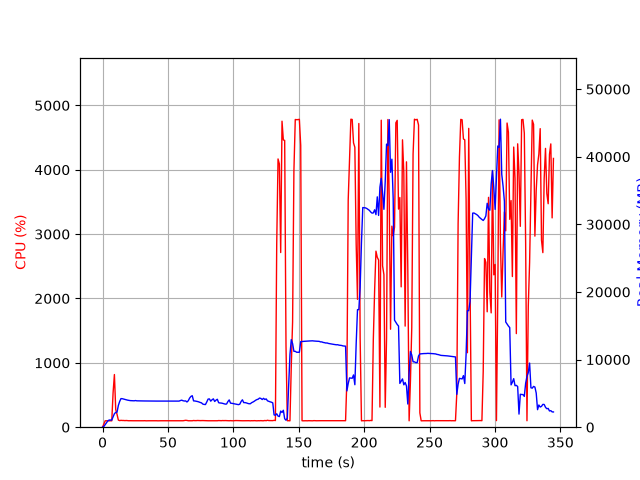

The data file committed next to this chart (first rows):
elapsed_time, nproc, cpu, mem_real, mem_virtual
4.291534423828125e-05, 1, 0.0, 6.867, 3185
1.006, 1, 51.7, 110.1, 778.3
2.014, 1, 99.2, 380.1, 1898
3.022, 1, 100.2, 644.1, 3184
4.029, 1, 100.3, 930.1, 3184
5.036, 1, 99.3, 1060, 2672
6.044, 1, 100.2, 1060, 2672
7.052, 1, 99.3, 1060, 2672
8.059, 1, 535.2, 1541, 6990
9.067, 1, 818.3, 1997, 7459
10.07, 1, 274.1, 2189, 7723
11.08, 1, 199.4, 2229, 7775
12.09, 1, 110.1, 3217, 8857
13.1, 1, 102.3, 3813, 9187
14.1, 1, 106.3, 4231, 10019
15.11, 1, 104.3, 4214, 10019
16.12, 1, 104.3, 4160, 10019
17.13, 1, 102.1, 4106, 10019
18.14, 1, 104.0, 4042, 10019
19.14, 1, 102.1, 4002, 10019
20.15, 1, 100.1, 3959, 10019
21.16, 1, 101.0, 3933, 10019
22.17, 1, 100.1, 3918, 10019
23.18, 1, 100.2, 3904, 10019
24.19, 1, 100.1, 3903, 10019
25.2, 1, 100.1, 3941, 10019
26.21, 1, 100.1, 3900, 10019
27.22, 1, 100.1, 3894, 10019
28.22, 1, 100.2, 3887, 10019
29.23, 1, 100.2, 3887, 10019
30.24, 1, 99.2, 3882, 10019
31.25, 1, 100.1, 3882, 10019
32.26, 1, 101.2, 3879, 10019
33.27, 1, 99.1, 3876, 10019
34.28, 1, 100.1, 3875, 10019
35.28, 1, 100.1, 3875, 10019
36.29, 1, 100.2, 3863, 10019
37.3, 1, 99.1, 3863, 10019
38.31, 1, 100.2, 3863, 10019
39.32, 1, 100.1, 3863, 10019
40.33, 1, 100.0, 3863, 10019
41.34, 1, 100.2, 3863, 10019
42.35, 1, 99.0, 3863, 10019
43.36, 1, 100.0, 3863, 10019
44.37, 1, 100.2, 3863, 10019
45.37, 1, 100.2, 3865, 10019
46.38, 1, 99.1, 3867, 10019
47.39, 1, 100.1, 3867, 10019
48.4, 1, 101.1, 3864, 10019
49.41, 1, 100.0, 3864, 10019
50.42, 1, 100.2, 3864, 10019
51.43, 1, 100.1, 3860, 10019
52.44, 1, 100.2, 3855, 10019
53.44, 1, 100.2, 3852, 10019
54.45, 1, 100.1, 3856, 10019
55.46, 1, 101.0, 3866, 10019
56.47, 1, 100.1, 3852, 10019
57.48, 1, 100.0, 3854, 10019
58.49, 1, 100.1, 3860, 10019
59.5, 1, 100.1, 3939, 10019
... 282 more rows
